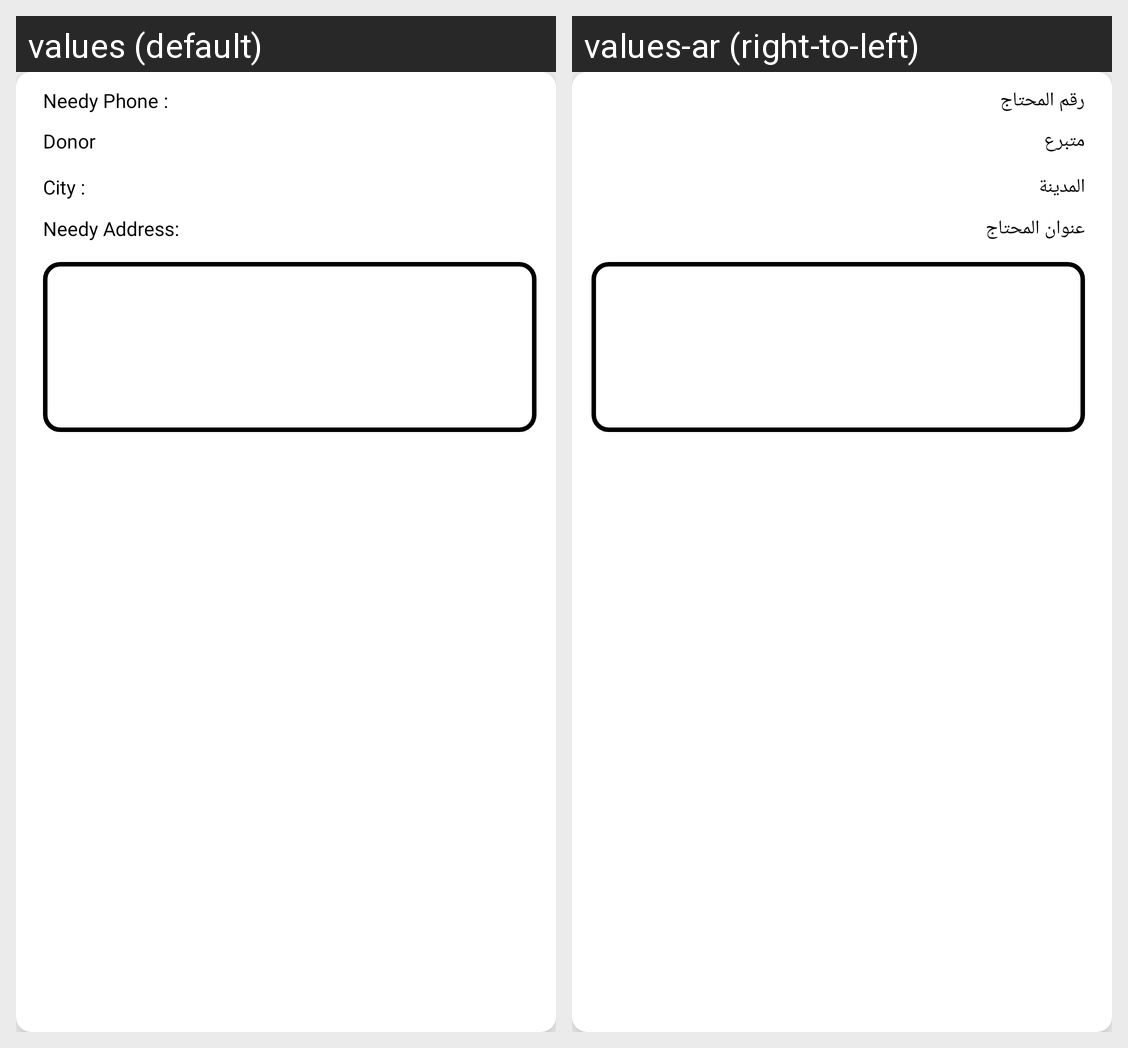

For this localized Android screen grid, give each drawn string resource with its value in every locale shown.
Android screen res/layout/order_list.xml rendered under 2 locales, left to right: values (default), values-ar (right-to-left). Device: Nexus 5 (rendered at 1080×1920; each locale shown at half size, 540×960, under a caption strip naming it); theme AppTheme.
Strings drawn on this screen, with the default value and each locale's value (text and hints the layout hard-codes, and strings that could not be matched under every locale, appear in the picture but are not listed):

needy_phone
  values: Needy Phone :
  values-ar: رقم المحتاج

needy_address
  values: Needy Address:
  values-ar: عنوان المحتاج

donor
  values: Donor
  values-ar: متبرع

city
  values: City :
  values-ar: المدينة
